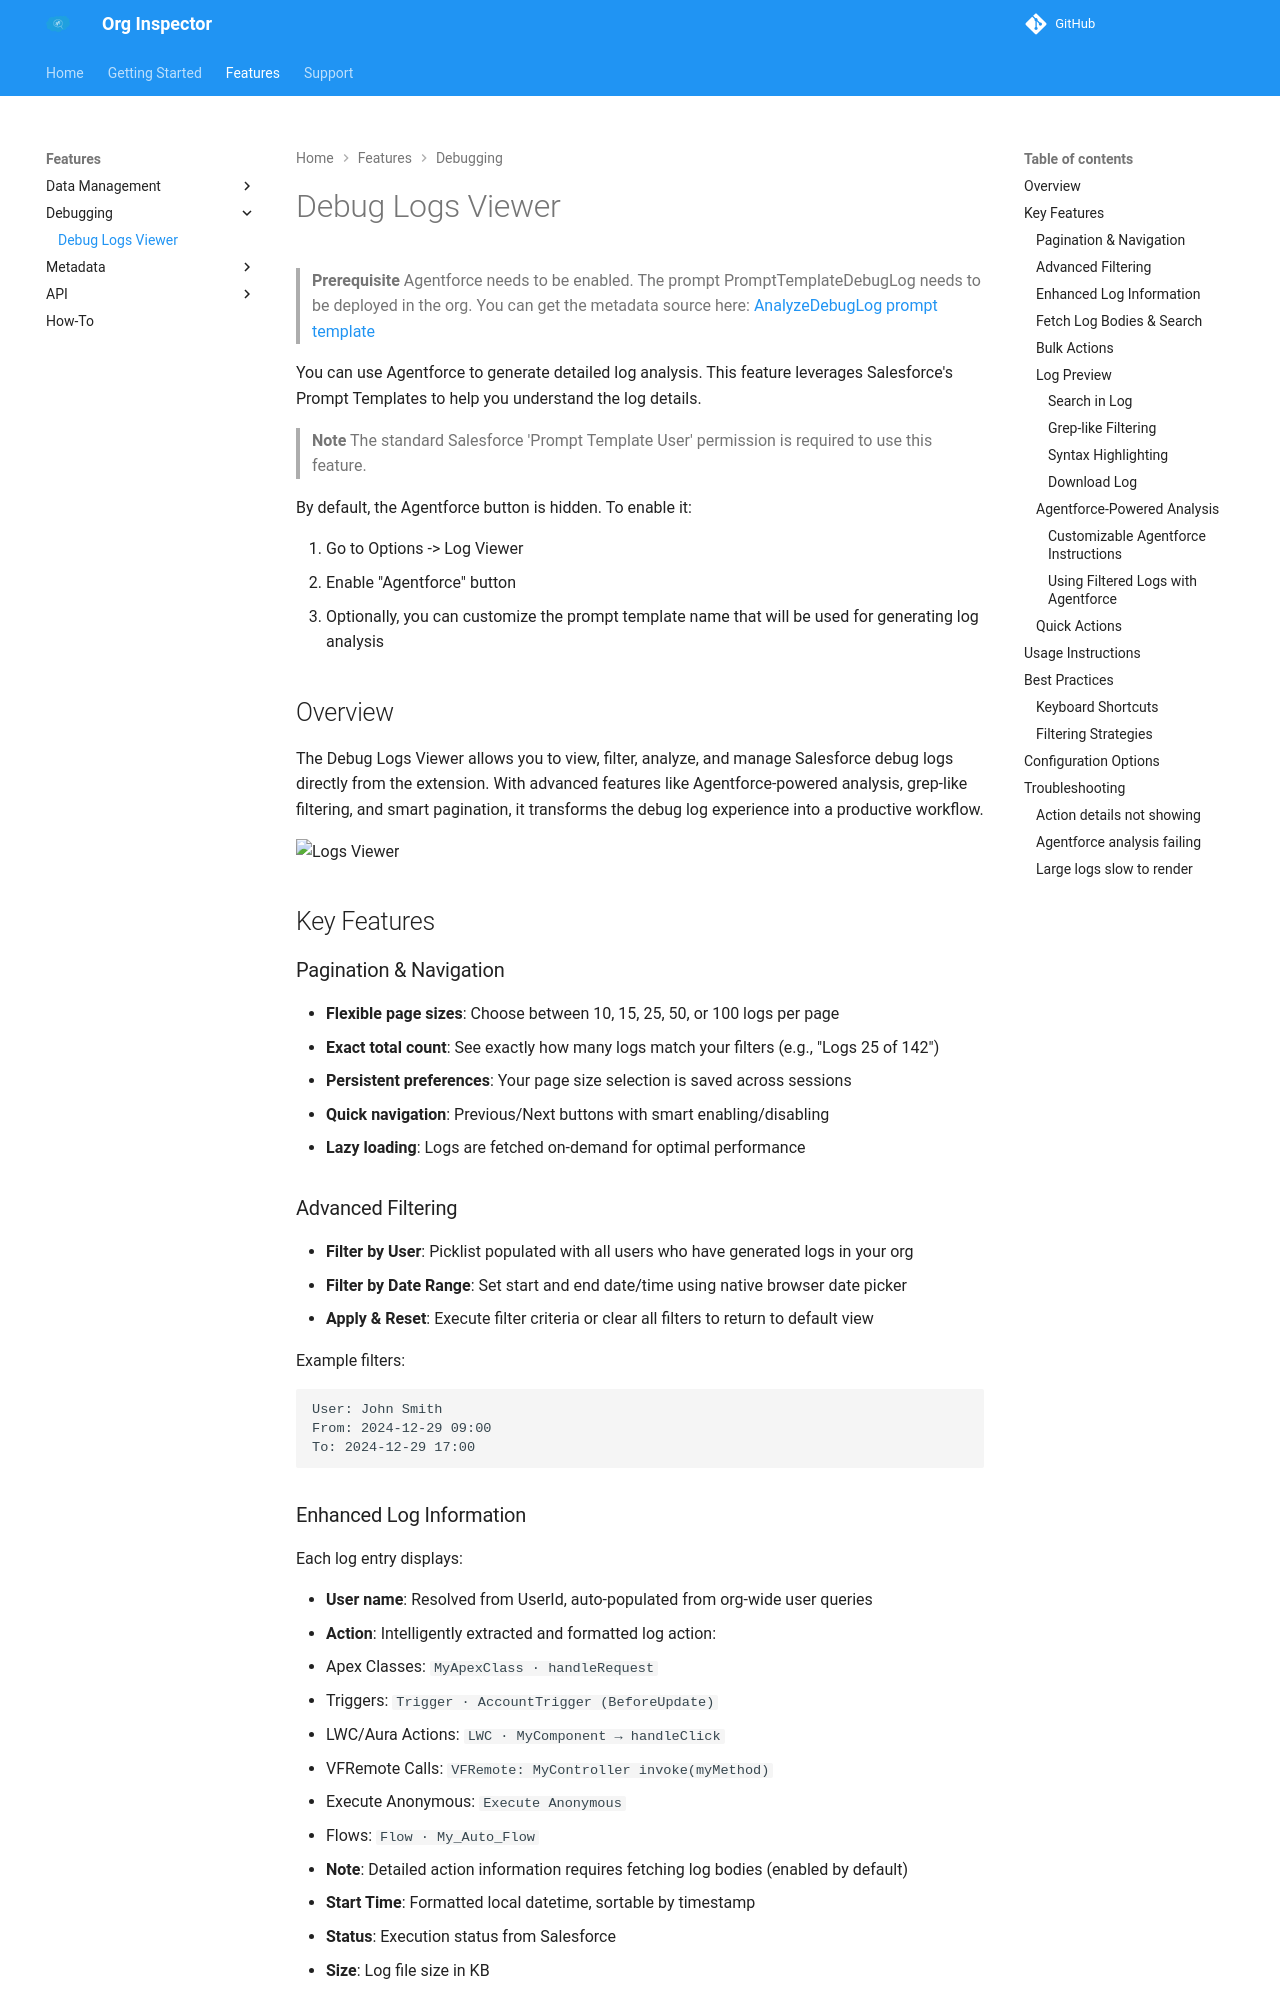

repository: toxicUnicorn/org-inspector · page: logs-viewer/index.html · generator: mkdocs

# Debug Logs Viewer

> **Prerequisite**
> Agentforce needs to be enabled.
> The prompt PromptTemplateDebugLog needs to be deployed in the org. You can get the metadata source here: [AnalyzeDebugLog prompt template](https://github.com/tprouvot/Salesforce-Inspector-reloaded/blob/releaseCandidate/force-app/main/default/genAiPromptTemplates/AnalyzeDebugLog.genAiPromptTemplate-meta.xml)

You can use Agentforce to generate detailed log analysis. This feature leverages Salesforce's Prompt Templates to help you understand the log details.

> **Note**
> The standard Salesforce 'Prompt Template User' permission is required to use this feature.

By default, the Agentforce button is hidden. To enable it:

1. Go to Options -> Log Viewer
2. Enable "Agentforce" button
3. Optionally, you can customize the prompt template name that will be used for generating log analysis

## Overview

The Debug Logs Viewer allows you to view, filter, analyze, and manage Salesforce debug logs directly from the extension. With advanced features like Agentforce-powered analysis, grep-like filtering, and smart pagination, it transforms the debug log experience into a productive workflow.

<img width="1437" height="827" alt="Logs Viewer" src="https://github.com/user-attachments/assets/2b916cb5-8ca8-4ebf-9d92-880b12d97d25" />

## Key Features

### Pagination & Navigation

- **Flexible page sizes**: Choose between 10, 15, 25, 50, or 100 logs per page
- **Exact total count**: See exactly how many logs match your filters (e.g., "Logs 25 of 142")
- **Persistent preferences**: Your page size selection is saved across sessions
- **Quick navigation**: Previous/Next buttons with smart enabling/disabling
- **Lazy loading**: Logs are fetched on-demand for optimal performance

### Advanced Filtering

- **Filter by User**: Picklist populated with all users who have generated logs in your org
- **Filter by Date Range**: Set start and end date/time using native browser date picker
- **Apply & Reset**: Execute filter criteria or clear all filters to return to default view

Example filters:

```text
User: John Smith
From: 2024-12-29 09:00
To: 2024-12-29 17:00
```

### Enhanced Log Information

Each log entry displays:

- **User name**: Resolved from UserId, auto-populated from org-wide user queries
- **Action**: Intelligently extracted and formatted log action:
  - Apex Classes: `MyApexClass · handleRequest`
  - Triggers: `Trigger · AccountTrigger (BeforeUpdate)`
  - LWC/Aura Actions: `LWC · MyComponent → handleClick`
  - VFRemote Calls: `VFRemote: MyController invoke(myMethod)`
  - Execute Anonymous: `Execute Anonymous`
  - Flows: `Flow · My_Auto_Flow`
  - **Note**: Detailed action information requires fetching log bodies (enabled by default)
- **Start Time**: Formatted local datetime, sortable by timestamp
- **Status**: Execution status from Salesforce
- **Size**: Log file size in KB
